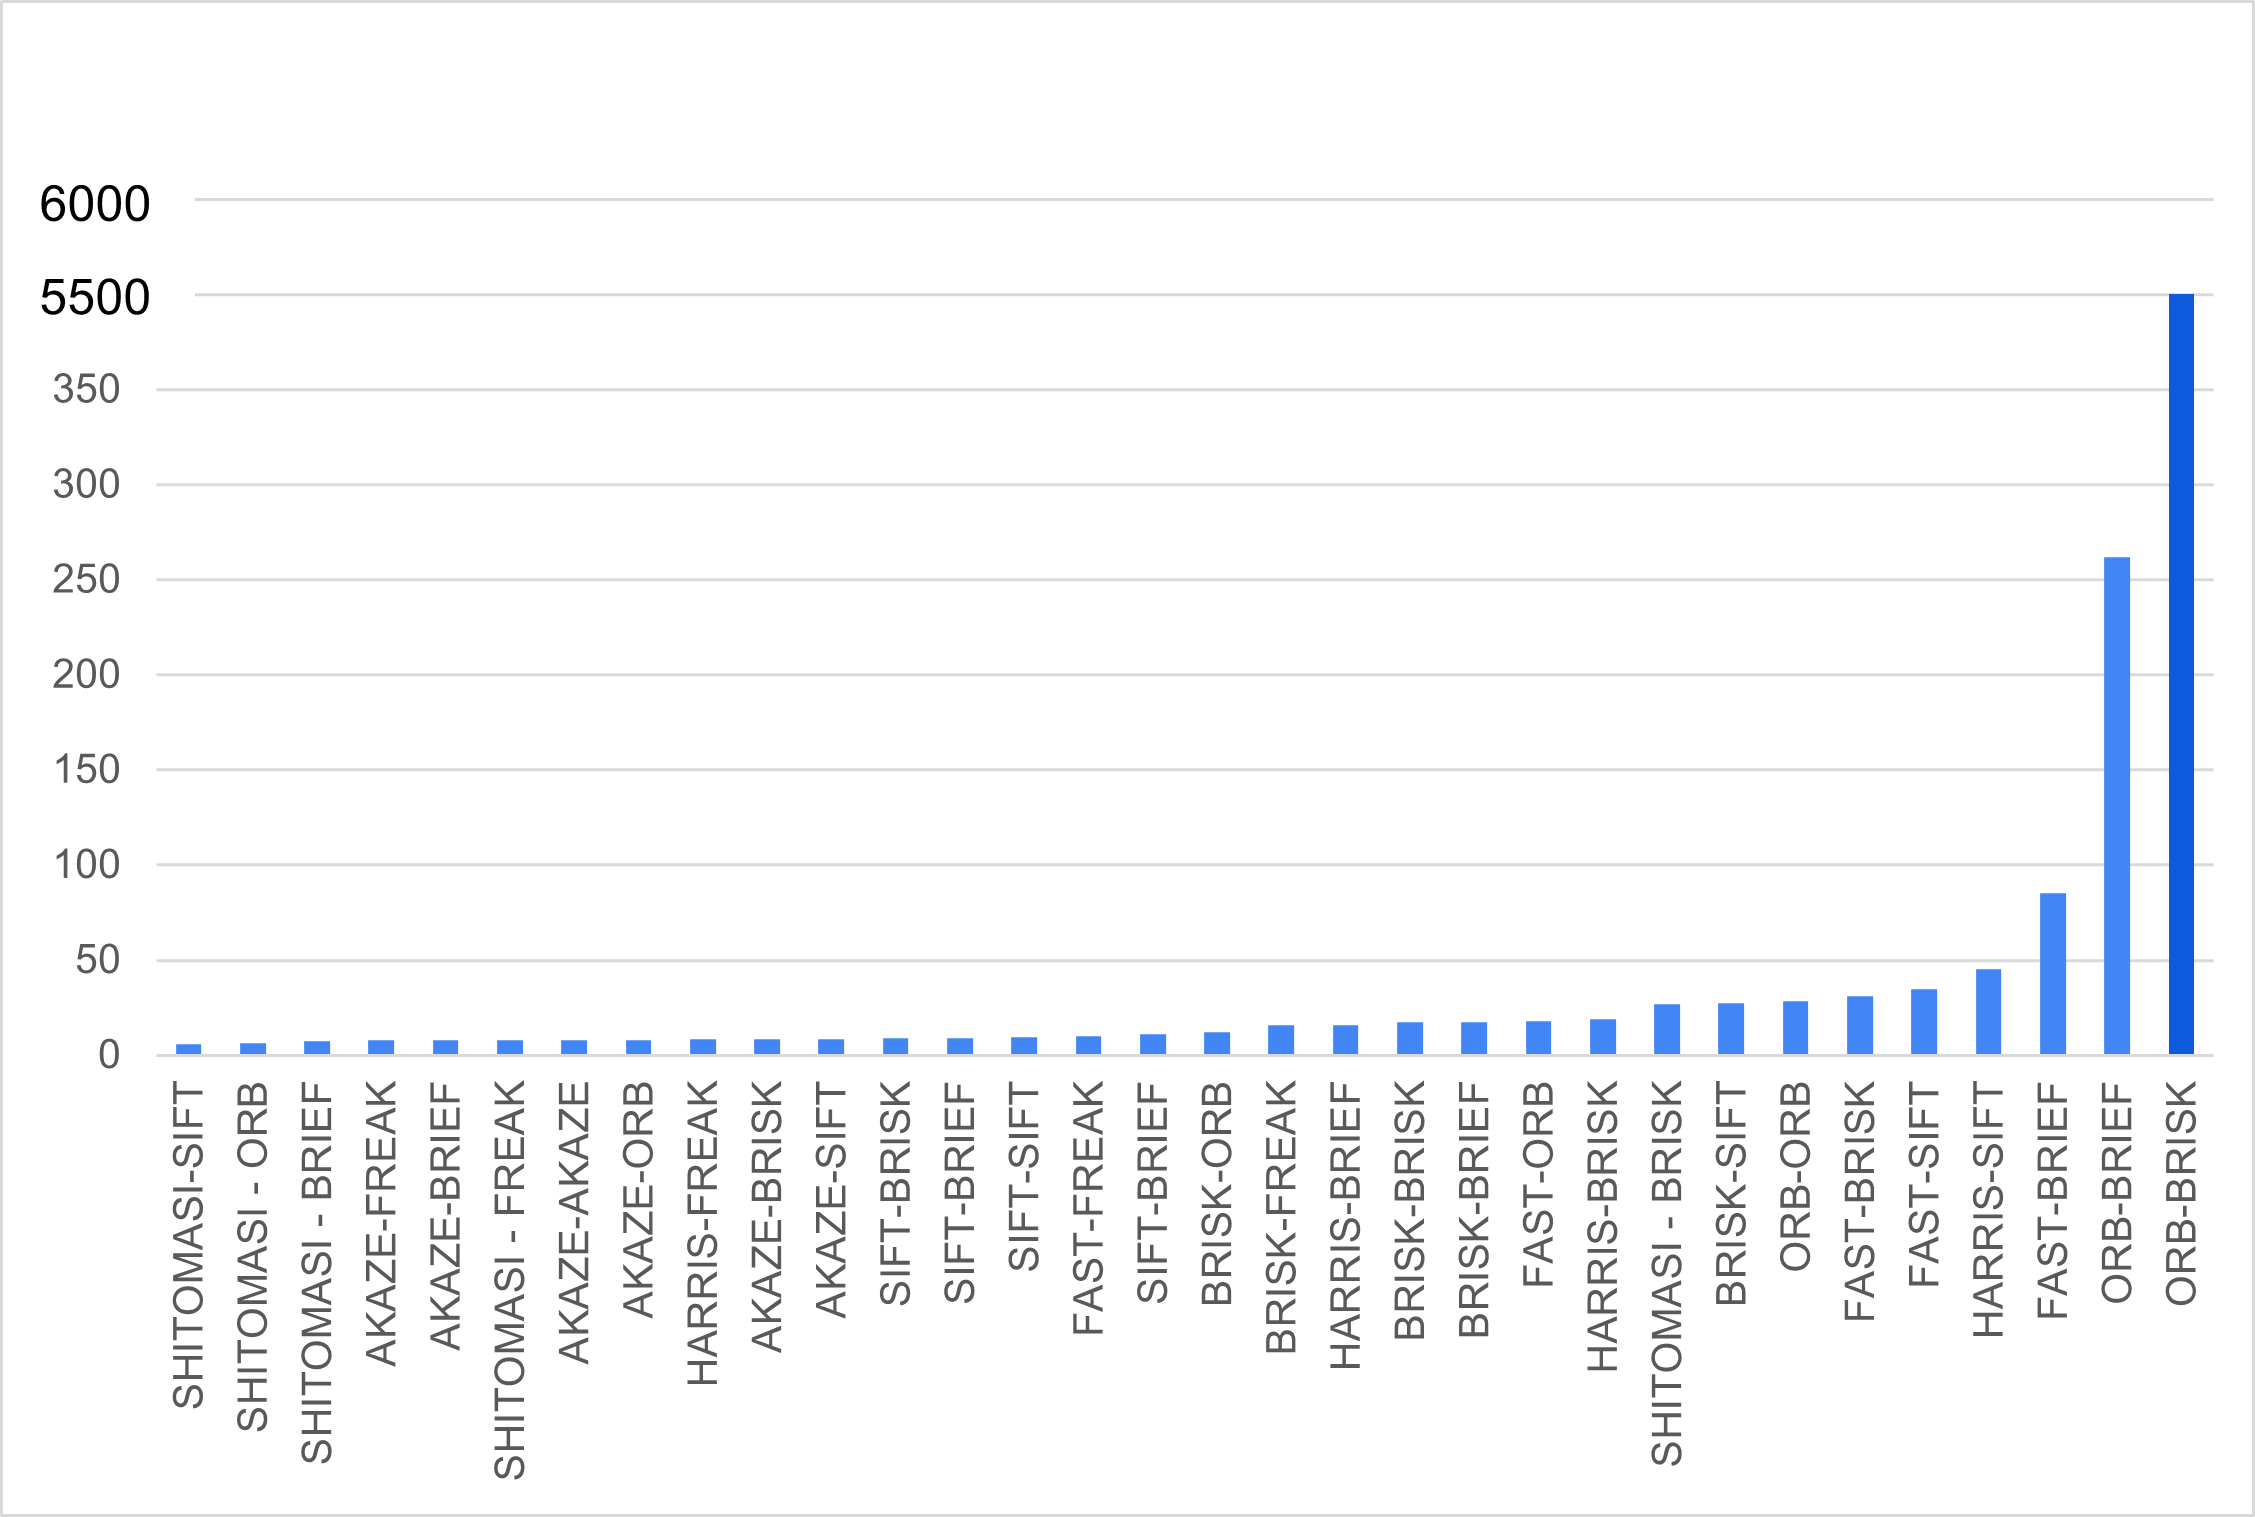

Source data for this figure (header and first rows):
Data\Frame, 0 - 1, 1 - 2, 2 - 3, 3 - 4, 4 - 5, 5 - 6, 6 - 7, 7 - 8, 8 - 9, 9 - 10, 10 - 11, 11 - 12, 12 - 13, 13 - 14, 14 - 15, 15 - 16, 16 - 17, 17 - 18, , ABS Diff
Lidar TTC, 13.03, 7.575, 10.59, 10.67, 8.493, 6.957, 7.756, 8.482, 9.254, 8.86, 7.927, 7.612, 6.878, 8.043, 6.671, 7.064, 7.702, 6.164, , 
SHITOMASI-SIFT, -0.9823, -4.206, -0.3614, -1.998, -3.339, -6.037, -5.662, -4.775, -2.955, -4.653, -4.175, -3.926, -4.51, -3.531, -4.176, -0.4201, -3.305, -2.068, , 6.037
SHITOMASI - ORB, -0.8432, -3.428, -2.222, -1.805, -4.025, -6.263, -5.294, -3.4, -2.188, -5.042, -3.853, -3.959, -4.756, -2.831, -3.594, -1.114, -1.987, -1.948, , 6.263
SHITOMASI - BRIEF, -1.645, -6.396, 0.8535, -4.305, -4.269, -6.313, -7.51, -3.603, -2.616, -3.768, -3.923, -4.152, -4.842, -3.312, -5.527, -1.175, -3.436, -2.266, , 7.51
AKAZE-FREAK, 0.2581, -6.5, -3.302, -3.075, -6.541, -7.179, -7.937, -5.284, -3.813, -2.882, -4.226, -3.087, -4.056, -1.928, -2.696, -2.751, -1.869, -2.746, , 7.937
AKAZE-BRIEF, -0.3464, -7.622, -2.548, -3.919, -7.112, -6.683, -7.983, -5.978, -4.859, -3.036, -5.098, -4.556, -3.37, -2.082, -2.479, -3.081, -1.836, -2.679, , 7.983
SHITOMASI - FREAK, -3.1, -5.455, 0.5677, -3.248, -4.24, -7.997, -4.203, -3.747, -1.977, -4.903, -3.483, -4.557, -5.234, -3.76, -5.558, -3.94, -2.616, -4.132, , 7.997
AKAZE-AKAZE, 0.4476, -7.214, -2.356, -3.94, -8.004, -6.294, -7.456, -6.075, -4.898, -2.726, -4.259, -3.89, -3.547, -2.39, -3.982, -3.029, -1.657, -2.841, , 8.004
AKAZE-ORB, -0.246, -6.998, -2.666, -3.705, -7.454, -7.189, -8.05, -5.779, -4.169, -2.595, -4.401, -4.035, -3.915, -2.398, -3.206, -3.227, -1.375, -2.618, , 8.05
HARRIS-FREAK, -0.6643, -4.454, -3.506, -8.422, -2.703, -7.383, -6.827, -4.57, -3.028, -5.004, -5.52, -5.194, -4.734, -5.068, -2.297, -4.569, -2.726, -6.876, , 8.422
AKAZE-BRISK, 0.7412, -7.191, -2.865, -3.576, -5.631, -8.131, -8.445, -5.912, -4.714, -2.618, -4.728, -3.683, -3.565, -2.501, -3.329, -2.929, -1.739, -2.817, , 8.445
AKAZE-SIFT, 0.3697, -7.074, -2.558, -3.495, -8.542, -6.816, -7.739, -5.551, -4.9, -2.794, -4.778, -3.778, -4.041, -2.419, -3.158, -3.017, -1.759, -2.743, , 8.542
SIFT-BRISK, -0.4864, -5.478, -2.126, -9.002, -8.744, -3.58, -6.527, -4.14, -4.394, -1.263, -3.8, -3.075, -2.814, -3.003, -2.81, -2.58, -1.158, -3.162, , 9.002
SIFT-BRIEF, 1.452, -5.101, -2.508, -9.02, -5.399, -4.106, -6.704, -4.071, -5.977, -1.263, -3.361, -3.078, -2.281, -1.049, -2.594, -2.78, -0.9773, -2.798, , 9.02
SIFT-SIFT, 1.397, -5.947, -2.049, -7.788, -6.745, -5.238, -7.056, -9.332, -4.813, -2.152, -3.886, -3.703, -3.697, -4.226, -2.792, -1.999, -1.127, -2.772, , 9.332
FAST-FREAK, 0.829, -8.401, -3.527, -2.21, -9.928, -5.626, -5.521, -5.866, -2.549, -4.507, -4.633, -4.748, -5.274, -3.284, -4.732, -3.78, -3.635, -3.804, , 9.928
SIFT-BRIEF, 1.035, -5.101, -3.322, -11.13, -5.671, -4.106, -5.376, -7.689, -4.004, -1.47, -4.117, -2.143, -2.751, -1.31, -2.251, -1.802, -0.9135, -3.247, , 11.13
BRISK-ORB, -1.031, -7.27, -2.862, -9.227, -12.08, -9.366, -11.78, -6.792, -2.944, -3.379, -4.918, -3.509, -4.762, -2.723, -6.547, -3.454, -2.063, -4.441, , 12.08
BRISK-FREAK, -1.455, -14.81, -4.083, -2.928, -15.86, -7.064, -6.86, -8.587, -8.828, -4.416, -4.157, -4.867, -5.702, -3.755, -5.753, -2.87, -1.133, -4.423, , 15.86
HARRIS-BRIEF, -16.06, -4.203, -1.467, -7.77, -2.761, -5.894, -5.821, -5.23, -2.719, -4.42, -4.773, -4.332, -5.234, -5.607, -3.055, -4.5, -2.999, -7.2, , 16.06
BRISK-BRISK, -0.9044, -6.975, -1.572, -4.854, -17.44, -8.064, -10.38, -8.419, -5.651, -5.44, -5.118, -4.007, -5.838, -3.328, -5.521, -3.298, -1.716, -4.411, , 17.44
BRISK-BRIEF, -0.6824, -10.51, -1.815, -11.15, -17.52, -12.24, -10.14, -9.906, -5.707, -3.186, -3.606, -6.536, -6.014, -2.276, -4.432, -5.982, -3.494, -3.406, , 17.52
FAST-ORB, 0.6331, -6.364, -1.867, -1.678, -17.71, -7.689, -6.8, -2.891, -2.321, -3.825, -4.244, -4.325, -6.232, -3.439, -5.231, -4.259, -1.101, -4.521, , 17.71
HARRIS-BRISK, -1.349, -3.753, -4.27, -2.941, -3.885, -6.264, -6.045, -19.04, -2.749, -5.885, -5.176, -4.512, -4.042, -5.067, -2.549, -3.417, -2.114, -6.409, , 19.04
SHITOMASI - BRISK, -2.038, -5.479, -2.86, -2.339, -4.323, -4.798, -4.587, -5.169, -2.02, -26.72, -4.848, -3.971, -4.436, -4.466, -3.553, -4.552, -2.303, -4.105, , 26.72
BRISK-SIFT, -2.808, -7.314, -7.169, -7.452, -27.25, -7.249, -8.954, -10.67, -6.557, -4.957, -4.316, -5.682, -5.793, -2.661, -6.537, -3.16, -3.066, -7.46, , 27.25
ORB-ORB, -11.75, -2.55, -7.937, -16.01, -17.28, -3.826, -28.64, -2.429, -9.397, -7.786, -0.553, -23.32, -2.576, -1.492, -6.273, -2.589, -17.68, -15.65, , 28.64
FAST-BRISK, 0.1813, -6.434, -3.474, -1.952, -31.07, -5.819, -5.452, -4.983, -2.449, -4.39, -4.079, -4.369, -4.677, -2.907, -5.231, -4.956, -2.617, -5.25, , 31.07
FAST-SIFT, -0.1957, -5.951, -0.8058, -0.8503, -34.99, -6.597, -29.85, -3.313, -2.192, -5.23, -4.076, -4.231, -6.016, -3.757, -4.876, -3.045, -1.749, -3.807, , 34.99
HARRIS-SIFT, 0.4451, -3.728, -2.501, -6.631, -2.779, -6.247, -5.941, -45.46, -2.985, -4.159, -4.773, -4.416, -5.357, -4.096, -3.055, -3.993, -3.641, -8.015, , 45.46
FAST-BRIEF, -0.6332, -6.208, -1.291, -1.946, -20.02, -6.778, -85.04, -2.891, -2.321, -4.342, -4.44, -4.481, -5.329, -3.508, -5.143, -2.752, -2.063, -3.429, , 85.04
ORB-BRIEF, -3.45, -9.393, -20.33, -14.54, -16.94, -11.3, -32.27, -23.37, -262.1, -2.729, -2.511, -8.997, -3.922, -0.3622, -3.857, -6.431, -11.06, -7.11, , 262.1
ORB-BRISK, -4.453, -7.961, -8.63, -10.62, -64.76, -5.66, -9.604, -2.618, -2.724, -4.445, -0.5669, -5409, -1.459, -1.216, -2.187, -2.306, -6.613, -12.48, , 5409
HARRIS-ORB, 0.4018, -4.011, -2.719, -17.56, -4.269, inf, -6.097, -4.81, -2.928, -4.153, -4.963, -5.759, -4.837, -4.02, -3.272, -4.243, -2.726, -6.669, , inf
ORB-FREAK, 1.094, -17.63, -6.944, -0.603, -43.65, -28.84, -119.8, -0.9039, -4.075, 553.9, -0.4798, inf, -0.1524, -47.74, -2.052, -4.037, inf, -18.02, , inf
ORB-SIFT, -3.752, -3.668, -8.63, inf, -58.34, -8.174, -33.96, -2.382, -3.035, -2.242, -1.274, inf, -2.583, -10.51, -7.027, -2.972, -11.03, -9.608, , inf
